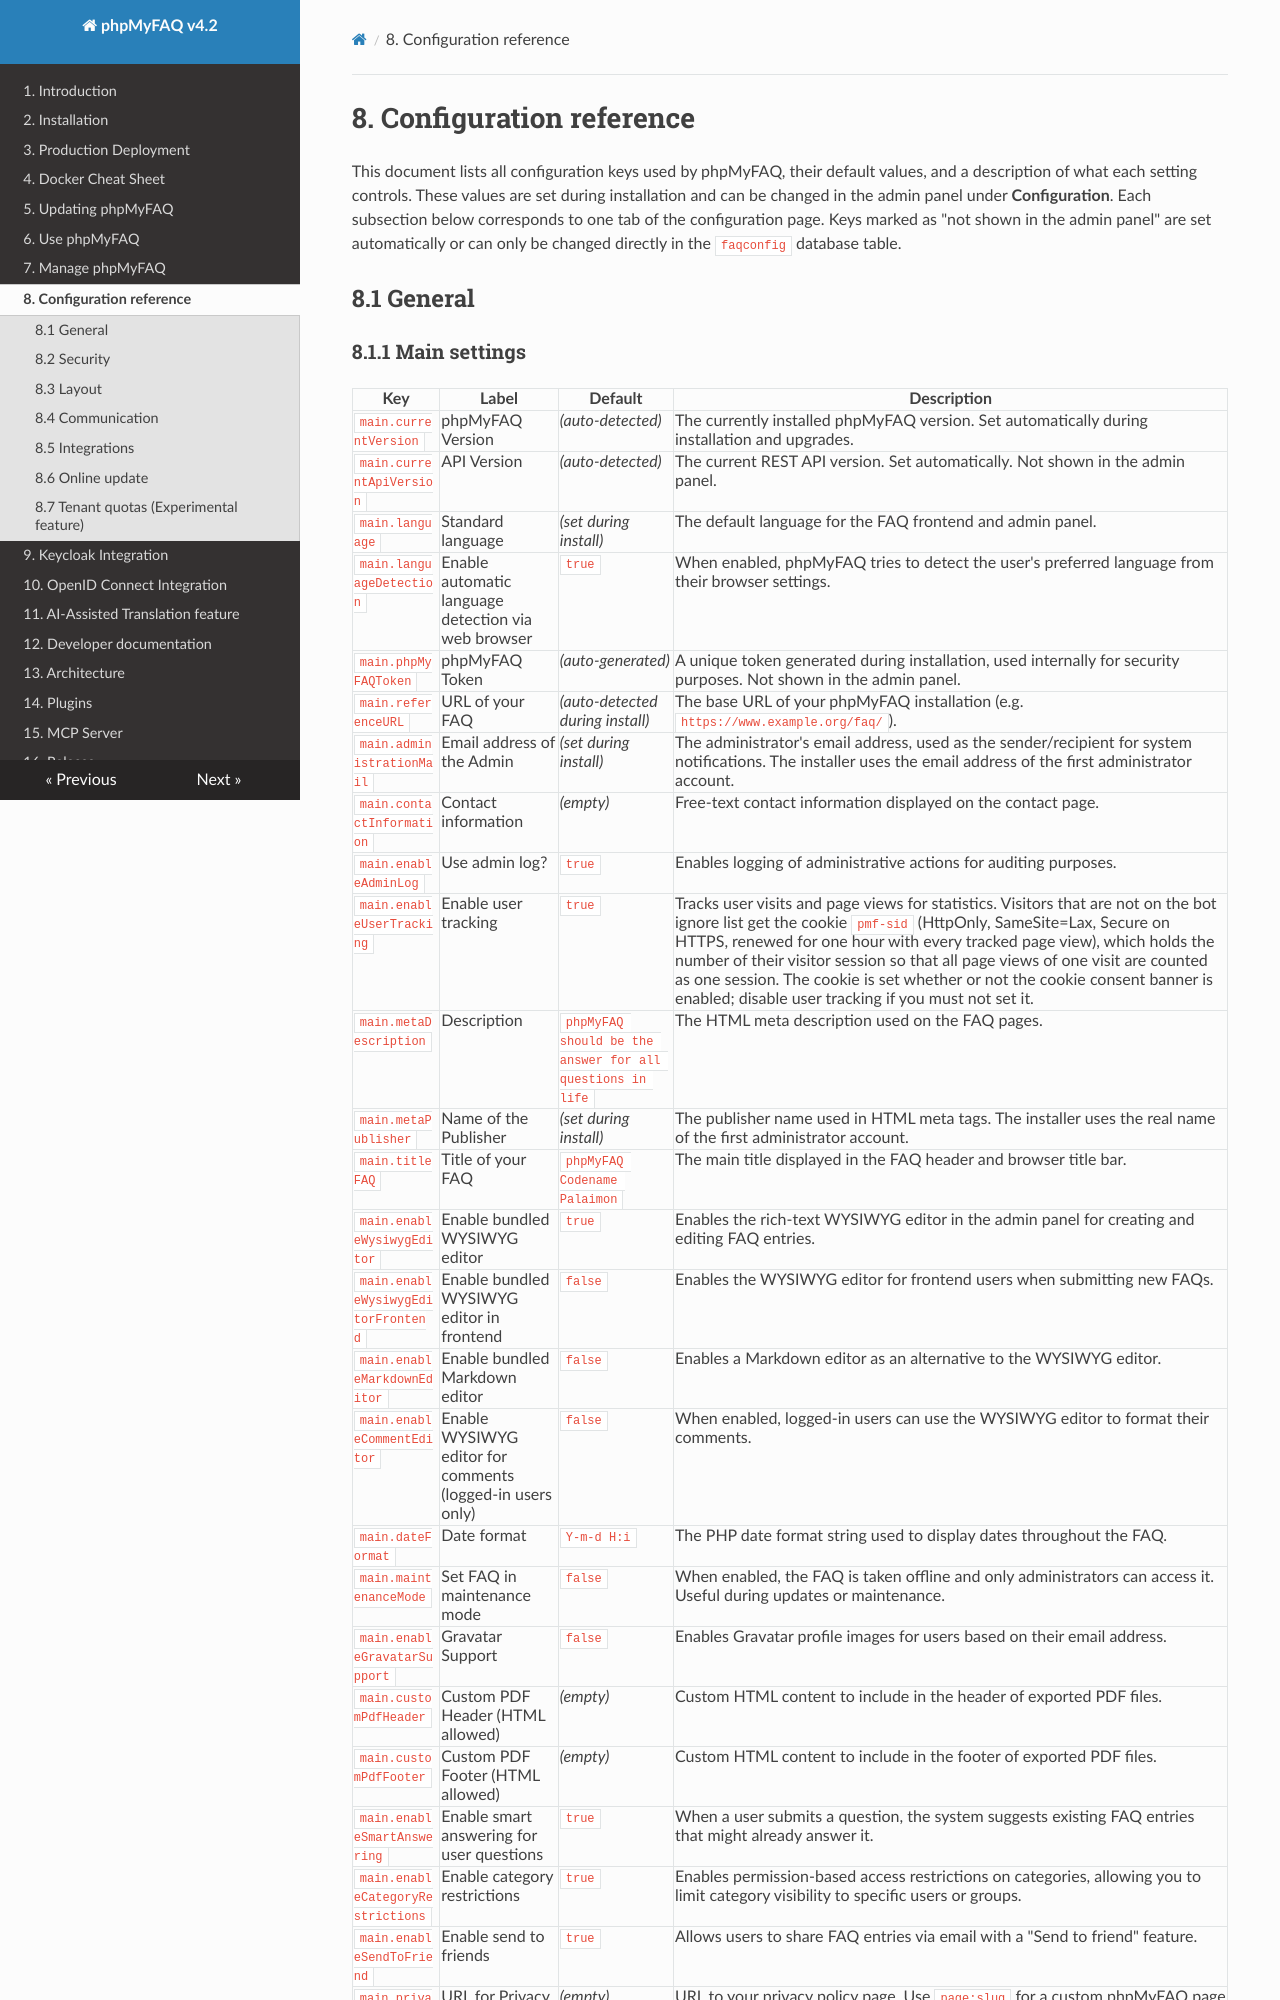

repository: thorsten/phpMyFAQ · page: configuration/index.html · generator: mkdocs

# 8. Configuration reference

This document lists all configuration keys used by phpMyFAQ, their default values, and a description of what
each setting controls. These values are set during installation and can be changed in the admin panel under
**Configuration**. Each subsection below corresponds to one tab of the configuration page. Keys marked as "not shown
in the admin panel" are set automatically or can only be changed directly in the `faqconfig` database table.

## 8.1 General
